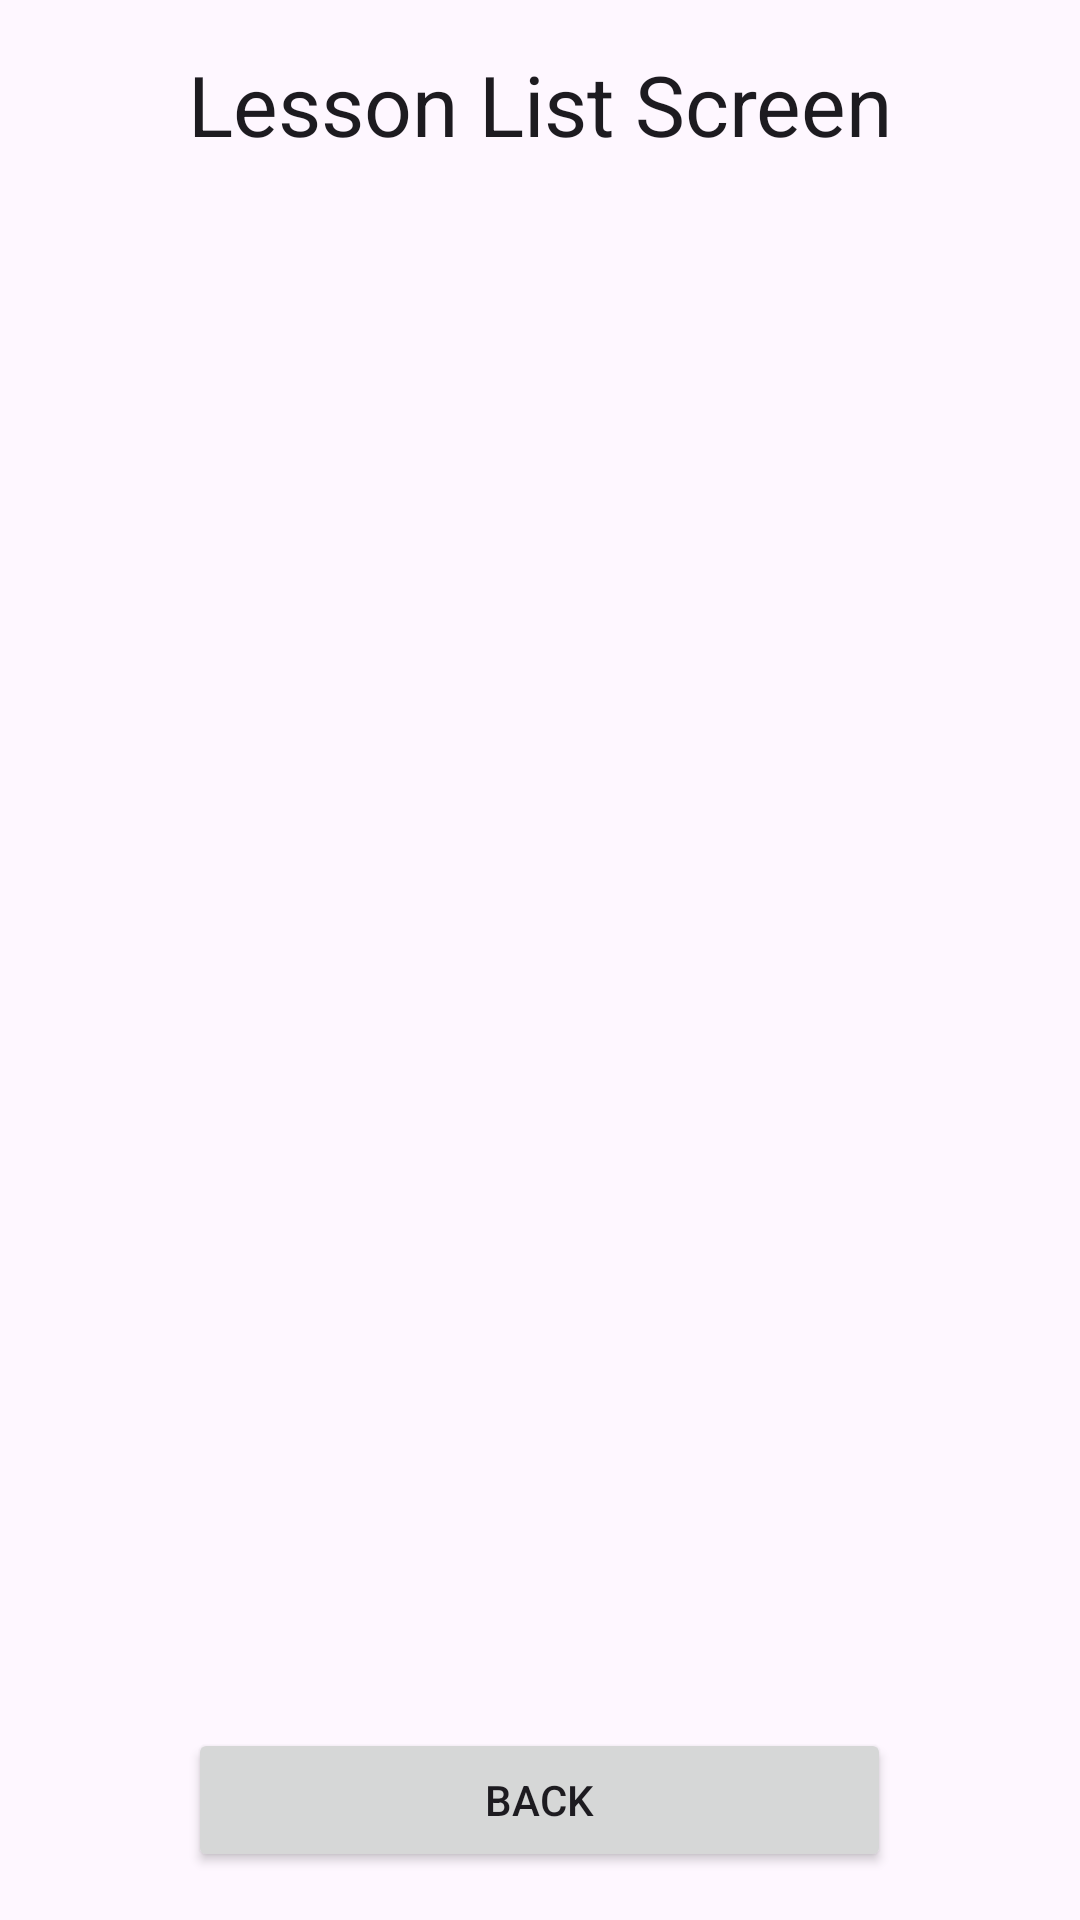

Write the Android layout XML for this screen, with the resource values it uses.
<!-- AndroidManifest.xml: application theme Theme.ProjectG02 -->
<!-- res/layout/activity_lesson_list.xml -->
<?xml version="1.0" encoding="utf-8"?>
<LinearLayout xmlns:android="http://schemas.android.com/apk/res/android"
    xmlns:tools="http://schemas.android.com/tools"
    android:id="@+id/main"
    android:layout_width="match_parent"
    android:layout_height="match_parent"
    android:orientation="vertical"
    android:padding="16dp"
    tools:context=".LessonListActivity">

    <TextView
        android:id="@+id/tvTitle"
        style="@style/TextAppearance.Material3.HeadlineMedium"
        android:layout_width="match_parent"
        android:layout_height="wrap_content"
        android:gravity="center_horizontal"
        android:text="Lesson List Screen" />

    <androidx.recyclerview.widget.RecyclerView
        android:id="@+id/rvLesson"
        android:layout_width="match_parent"
        android:layout_height="0dp"
        android:layout_weight="1" />

    <LinearLayout
        android:layout_width="match_parent"
        android:layout_height="wrap_content">

        <Space
            android:layout_width="wrap_content"
            android:layout_height="wrap_content"
            android:layout_weight="1" />

        <Button
            android:id="@+id/btnBack"
            android:layout_width="0dp"
            android:layout_height="wrap_content"
            android:layout_weight="5"
            android:text="Back" />

        <Space
            android:layout_width="wrap_content"
            android:layout_height="wrap_content"
            android:layout_weight="1" />
    </LinearLayout>
</LinearLayout>
<!-- resources referenced by this layout -->
<resources>
  <style name="Theme.ProjectG02" parent="Base.Theme.ProjectG02" />
  <style name="Base.Theme.ProjectG02" parent="Theme.Material3.DayNight.NoActionBar">
          
          
      </style>
</resources>
